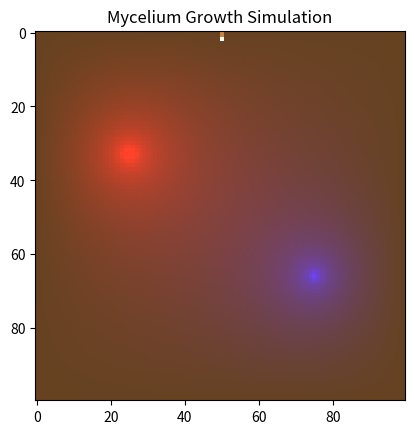

Python code for this plot:
import numpy as np
import matplotlib.pyplot as plt
from scipy.sparse import diags, linalg
from matplotlib.animation import FuncAnimation
import random

params = {
    "grid_size": 100, # Size of the grid
    "dt": 0.2, # Time step for the simulation
    "D_P": 0.5, # Diffusion coefficient for phosphate
    "D_N": 0.6, # Diffusion coefficient for nitrogen
    "V_max_P": 0.6, # Maximum uptake rate for phosphate
    "V_max_N": 0.8, # Maximum uptake rate for nitrogen
    "K_m_P": 0.3, # Half-saturation constant for phosphate
    "K_m_N": 0.2, # Half-saturation constant for nitrogen
    "mu": 0.9, # Growth rate of the mycelium
    "lambda": 0.05, # Decay rate of the mycelium
    "branch_prob": 0.07, # Probability of branching
    "adhesion": 0.1, # Adhesion strength
    "volume_constraint": 0.01, # Volume constraint for the cells
    "chemotaxis_strength": 3.0, # Strength of chemotaxis
    "max_branch_depth": 5, # Maximum depth of branching, restricts length of mycelium
    "nutrient_threshold": 0.7 # Threshold for nutrient concentration to stop growth
}

def initialise_grids(grid_size):
    """
    Initialise the nutrients and biomass on the grid.
    """
    phosphate = np.zeros((grid_size, grid_size))
    nitrogen = np.zeros((grid_size, grid_size))
    root_grid = np.zeros((grid_size, grid_size), dtype=int)
    tip_map = {}  

    center = grid_size // 2
    root_grid[0, center] = 1
    tip_map[1] = (0, center, 0, True)

    phosphate[grid_size // 3, grid_size // 4] = 1.0
    nitrogen[2 * grid_size // 3, 3 * grid_size // 4] = 1.0

    return phosphate, nitrogen, root_grid, tip_map

def build_laplacian_matrix(grid_size, D):
    """
    Build a Laplacian matrix for a 2D grid with Dirichlet boundary conditions.
    """
    N = grid_size * grid_size
    main_diag = -4 * np.ones(N)
    side_diag = np.ones(N - 1)
    side_diag[np.arange(1, N) % grid_size == 0] = 0  
    up_down_diag = np.ones(N - grid_size)

    diagonals = [main_diag, side_diag, side_diag, up_down_diag, up_down_diag]
    offsets = [0, -1, 1, -grid_size, grid_size]
    L = diags(diagonals, offsets, shape=(N, N), format='lil')

    L = D * L
    return L

def steady_state_nutrient(C_init, biomass, params, nutrient_type='P', tol=1e-4, max_iter=50):
    """
    Solve the steady-state nutrient field using a finite difference method.

    C_init: Initial concentration of the nutrient.
    biomass: Current biomass grid.
    params: Simulation parameters.
    nutrient_type: 'P' for phosphate, 'N' for nitrogen.
    tol: Tolerance for convergence.
    max_iter: Maximum number of iterations.

    Returns the updated nutrient concentration grid.
    """
    grid_size = C_init.shape[0]
    C = C_init.copy()
    
    if nutrient_type == 'P':
        D = params["D_P"]
        V_max = params["V_max_P"]
        K_m = params["K_m_P"]
        source = [(grid_size // 3, grid_size // 4)]
    else:
        D = params["D_N"]
        V_max = params["V_max_N"]
        K_m = params["K_m_N"]
        source = [(2 * grid_size // 3, 3 * grid_size // 4)]

    N = grid_size * grid_size
    L = build_laplacian_matrix(grid_size, D).tolil()

    source_indices = [x * grid_size + y for (x, y) in source]

    for iter in range(max_iter):
        uptake_coeff = (V_max * biomass) / (K_m + C)
        uptake_diag = diags(uptake_coeff.flatten(), 0)

        # Build system matrix: D * Laplacian - uptake
        A = (L - uptake_diag).tocsr()

        # RHS is zero except for Dirichlet boundaries
        b = np.zeros(N)
        for idx in source_indices:
            A[idx, :] = 0
            A[idx, idx] = 1
            b[idx] = 1.0

        # Solve matrices for steady-state nutrient concentration
        C_new = linalg.spsolve(A, b).reshape((grid_size, grid_size))
        C_new = np.clip(C_new, 0, 1)

        if np.linalg.norm(C_new - C) < tol:
            break
        C = C_new

    return C


def get_neighbors(i, j, grid_size):
    """
    Get valid neighbors for a given cell position (i, j). Moore Neighborhood with up excluded due to geotropism.
    """
    return [(i + di, j + dj) for di, dj in [(1, 0), (0, -1), (0, 1)] if 0 <= i + di < grid_size and 0 <= j + dj < grid_size]

def calculate_energy(i, j, P, N, params):
    """
    Calculate the energy for a given cell position (i, j) based on nutrient concentrations and other parameters.
    Cellular potts model energy function.
    """
    chemotaxis = params["chemotaxis_strength"] * (P[i, j] + N[i, j])
    adhesion = random.uniform(0, params["adhesion"])
    volume_penalty = random.uniform(0, params["volume_constraint"])
    return -chemotaxis + adhesion + volume_penalty

def grow_tips(grid, P, N, tips, params):
    """
    Grow the tips of the mycelium based on nutrient uptake.
    """
    new_tips = {}
    cell_id = max(tips.keys()) + 1 if tips else 2
    grid_size = grid.shape[0]

    for tid, (i, j, gen, is_main) in tips.items():
        if i == grid_size - 1:
            break
        if (P[i, j] > params["nutrient_threshold"]) or (N[i, j] > params["nutrient_threshold"]):
            continue

        neighbors = get_neighbors(i, j, grid_size)
        candidates = [pos for pos in neighbors if grid[pos] == 0]
        if not candidates:
            continue

        if is_main:
            candidates = [pos for pos in candidates if pos[0] > i] or candidates

        scored = [(pos, calculate_energy(pos[0], pos[1], P, N, params)) for pos in candidates]
        scored.sort(key=lambda x: x[1])
        best = scored[0][0]
        grid[best] = 1
        new_tips[cell_id] = (best[0], best[1], gen, is_main)
        cell_id += 1

        if np.random.rand() < params["branch_prob"] and gen < params["max_branch_depth"]:
            branch_dirs = [(-1, -1), (-1, 1), (0, -1), (0, 1)]
            random.shuffle(branch_dirs)
            for di, dj in branch_dirs:
                ni, nj = i + di, j + dj
                if 0 <= ni < grid_size and 0 <= nj < grid_size and grid[ni, nj] == 0:
                    grid[ni, nj] = 1
                    new_tips[cell_id] = (ni, nj, gen + 1, False)
                    cell_id += 1
                    break

    return grid, new_tips

def animate_simulation(P, N, M, tips, params, num_frames=400):
    fig, ax = plt.subplots()
    im = ax.imshow(np.zeros((params["grid_size"], params["grid_size"], 3)))

    def update(frame):
        nonlocal P, N, M, tips
        # Solve steady-state nutrient fields given current biomass M
        P = steady_state_nutrient(P, M, params, nutrient_type='P')
        N = steady_state_nutrient(N, M, params, nutrient_type='N')

        M, tips = grow_tips(M, P, N, tips, params)

        rgb_image = np.ones((params["grid_size"], params["grid_size"], 3)) * [0.4, 0.26, 0.13]
        rgb_image[..., 0] += P
        rgb_image[..., 2] += N
        rgb_image = np.clip(rgb_image, 0, 1)

        for i in range(params["grid_size"]):
            for j in range(params["grid_size"]):
                if M[i, j] > 0:
                    rgb_image[i, j] = [0.8, 0.52, 0.25]

        for tid, (i, j, _, _) in tips.items():
            rgb_image[i, j] = [1, 1, 1]

        im.set_array(rgb_image)
        return [im]

    ani = FuncAnimation(fig, update, frames=num_frames, blit=True)
    plt.title("Mycelium Growth Simulation")
    plt.show()

if __name__ == "__main__":
    P, N, M, tips = initialise_grids(params["grid_size"])
    animate_simulation(P, N, M, tips, params, num_frames=400)